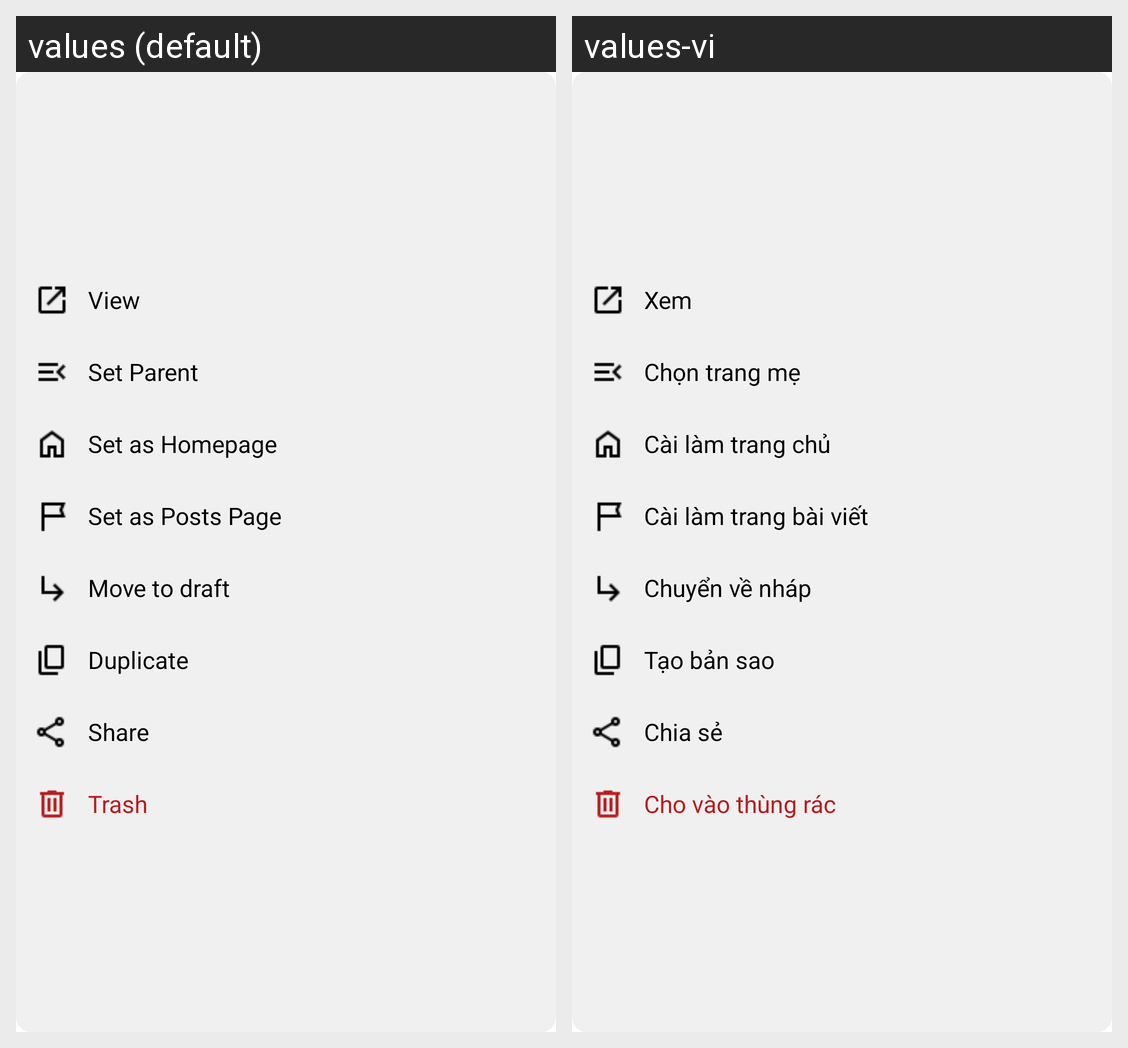

Strings drawn on this Android screen and how each of the app's shown locales translates them:
Android screen res/layout/pages_published_popupmenu.xml rendered under 2 locales, left to right: values (default), values-vi. Device: Nexus 5 (rendered at 1080×1920; each locale shown at half size, 540×960, under a caption strip naming it); theme Theme.WordPressClient.
Strings drawn on this screen, with the default value and each locale's value (text and hints the layout hard-codes, and strings that could not be matched under every locale, appear in the picture but are not listed):

view
  values: View
  values-vi: Xem

set_parent
  values: Set Parent
  values-vi: Chọn trang mẹ

set_as_homepage
  values: Set as Homepage
  values-vi: Cài làm trang chủ

set_as_posts_page
  values: Set as Posts Page
  values-vi: Cài làm trang bài viết

move_to_draft
  values: Move to draft
  values-vi: Chuyển về nháp

duplicate
  values: Duplicate
  values-vi: Tạo bản sao

share
  values: Share
  values-vi: Chia sẻ

trash
  values: Trash
  values-vi: Cho vào thùng rác
